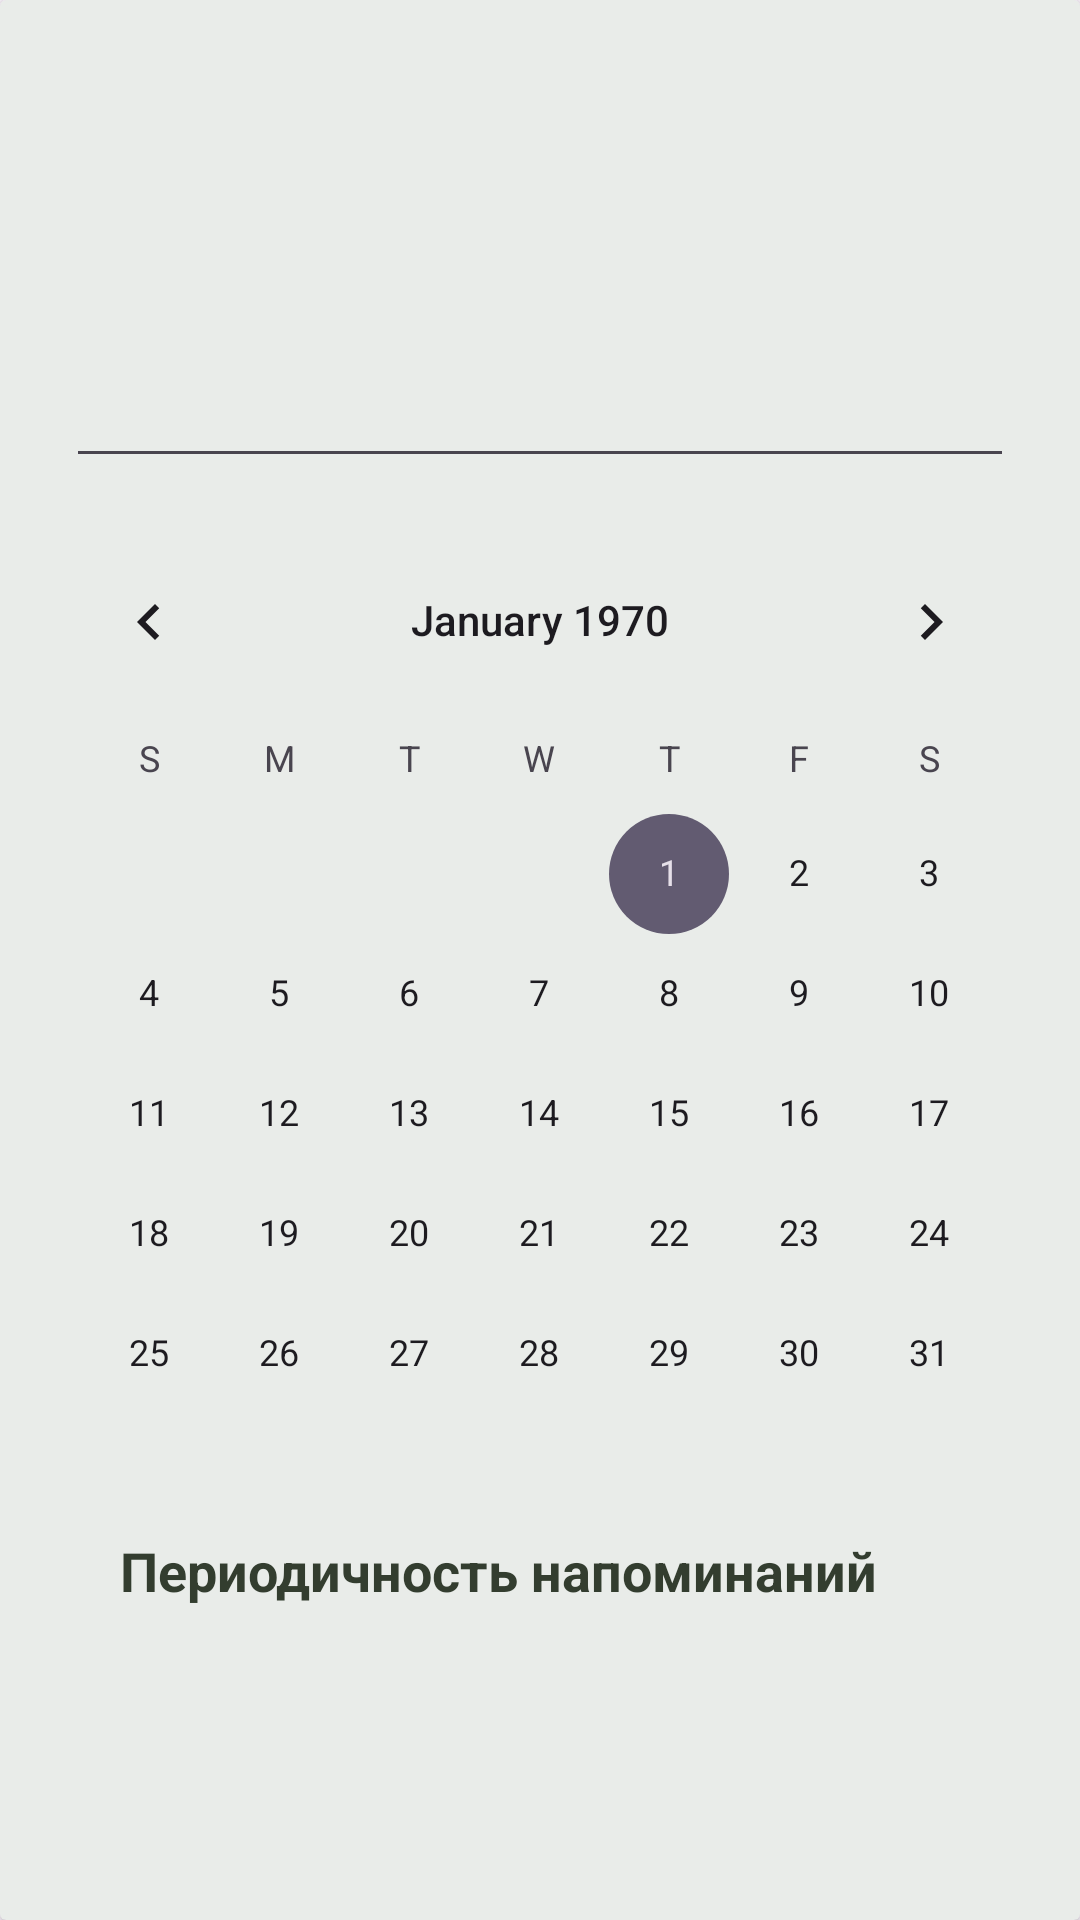

This screen was rendered from an Android layout file. Write that file and the resources it references.
<!-- AndroidManifest.xml: application theme Theme.MyBudget -->
<!-- res/layout/card_edit_history.xml -->
<?xml version="1.0" encoding="utf-8"?>
    <androidx.cardview.widget.CardView
        xmlns:android="http://schemas.android.com/apk/res/android"
        xmlns:app="http://schemas.android.com/apk/res-auto"
        xmlns:tools="http://schemas.android.com/tools"
        android:layout_width="match_parent"
        android:layout_height="wrap_content"
        android:layout_margin="4dp"

        android:backgroundTint="@color/very_light_green">

        <LinearLayout
            android:layout_width="match_parent"
            android:layout_height="wrap_content"
            android:orientation="vertical"
            android:layout_gravity="center"
            android:gravity="center"
            android:layout_margin="8dp">

            <EditText
                android:id="@+id/editValueHistory"
                android:layout_width="match_parent"
                android:layout_height="match_parent"
                android:inputType="numberDecimal"
                android:layout_margin="@dimen/regText"/>

            <CalendarView
                android:id="@+id/datePickerEdit"
                android:layout_width="wrap_content"
                android:layout_height="wrap_content" />

        <TextView
            android:id="@+id/periodOfNotificationTitleHistory"
            android:layout_width="match_parent"
            android:layout_height="wrap_content"
            android:layout_gravity="center"
            android:layout_marginStart="32dp"
            android:layout_marginEnd="32dp"
            android:text="Периодичность напоминаний"
            android:textColor="@color/dark_green"
            android:textSize="@dimen/subtitle"
            android:textStyle="bold" />


        <Spinner
            android:id="@+id/periodOfNotificationHistory"
            android:layout_width="match_parent"
            android:layout_height="wrap_content"
            android:layout_marginStart="32dp"
            android:layout_marginEnd="32dp"
            android:background="@android:color/transparent" />


        <TextView
            android:id="@+id/timeOfNotificationsTitleHistory"
            android:layout_width="match_parent"
            android:layout_height="wrap_content"
            android:layout_gravity="center"
            android:layout_marginStart="32dp"
            android:layout_marginEnd="32dp"
            android:layout_marginTop="16dp"
            android:text="Время"
            android:visibility="gone"
            android:textColor="@color/dark_green"
            android:textSize="@dimen/subtitle"
            android:textStyle="bold" />

        <TextView
            android:id="@+id/timeOfNotificationsHistory"
            android:layout_width="match_parent"
            android:layout_height="wrap_content"
            android:layout_gravity="center"
            android:layout_marginStart="32dp"
            android:layout_marginEnd="32dp"
            android:layout_marginBottom="8dp"
            android:text="12:00"
            android:visibility="gone"
            android:textColor="@color/dark_orange"
            android:textSize="@dimen/regText"/>
        </LinearLayout>
    </androidx.cardview.widget.CardView>
<!-- resources referenced by this layout -->
<resources>
  <color name="dark_green">#333d2f</color>
  <color name="dark_orange">#aa7046</color>
  <color name="very_light_green">#E9ECE9</color>
  <dimen name="regText">14sp</dimen>
  <dimen name="subtitle">18sp</dimen>
  <style name="Theme.MyBudget" parent="Base.Theme.MyBudget" />
  <style name="Base.Theme.MyBudget" parent="Theme.Material3.DayNight.NoActionBar">
          <item name="android:statusBarColor">@color/light</item>
          <item name="android:windowLightStatusBar">true</item>
      </style>
  <color name="light">#f1ecde</color>
</resources>
